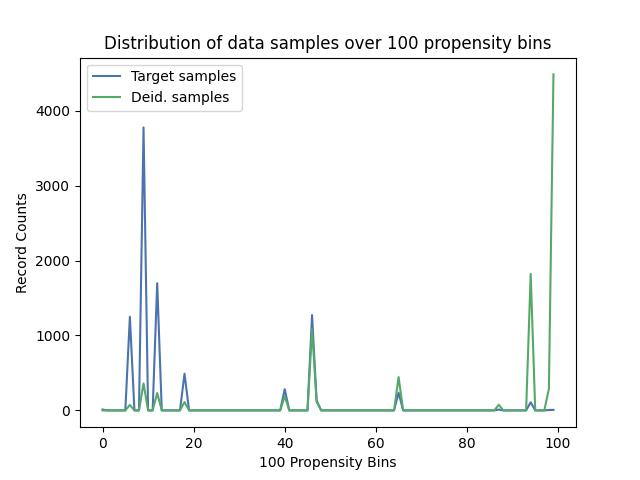

The file beside this chart, header and first rows:
, Target samples, Deid. samples
0, 12, 0
1, 0, 0
2, 0, 0
3, 0, 0
4, 0, 0
5, 0, 0
6, 1250, 73
7, 0, 0
8, 0, 0
9, 3776, 360
10, 0, 0
11, 0, 0
12, 1697, 232
13, 0, 0
14, 0, 0
15, 0, 0
16, 0, 0
17, 0, 0
18, 489, 111
19, 0, 0
20, 0, 0
21, 0, 0
22, 0, 0
23, 0, 0
24, 0, 0
25, 0, 0
26, 0, 0
27, 0, 0
28, 0, 0
29, 0, 0
30, 0, 0
31, 0, 0
32, 0, 0
33, 0, 0
34, 0, 0
35, 0, 0
36, 0, 0
37, 0, 0
38, 0, 0
39, 0, 0
40, 283, 188
41, 0, 0
42, 0, 0
43, 0, 0
44, 0, 0
45, 0, 0
46, 1272, 1083
47, 130, 117
48, 0, 0
49, 0, 0
50, 0, 0
51, 0, 0
52, 0, 0
53, 0, 0
54, 0, 0
55, 0, 0
56, 0, 0
57, 0, 0
58, 0, 0
59, 0, 0
... 40 more rows
